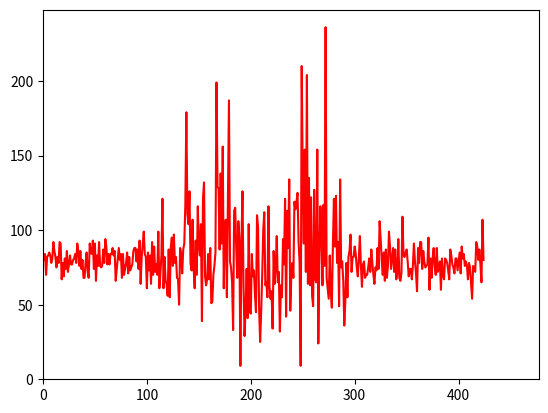

Generate this figure with matplotlib:
import numpy as np
#koords = [x,y] +-
"""
def lighcurve(koords,Scw,filename):
    n = 0
    N = 10
  #  findlist = ["x/y/r:","Effective Flux Collection Area"]
    data = np.array([])
    with open(filename) as f:
        lines = f.readlines()
    for i in range(len(lines)):
        if "BegiN {}".format(Scw) in lines[i]:
            start = i
            if "EnD {}".format(Scw) in lines[i]:
                end = i
        else:
            print("{} not found".format(Scw))
    for i in range([start],end):
        print(lines[i])
        
            SCW = [None] * N
            M = 0
            while len(lines[m]) > 1:
                if  "x/y/r:"  in lines[m]:
                    temp = np.zeros(4)
                    xynumbs = re.findall(r"-?\d+\.?\d*", lines[m])
                    temp[0] = xynumbs[0]
                    temp[1] = xynumbs[1]
                    
                if  "Effective Flux Collection Area"  in lines[m]:
                    #print(lines[m])
                    xynumbs2 = re.findall(r"-?\d+\.?\d*", lines[m])
                    temp[2] = xynumbs2[len(xynumbs2)-2]
                    temp[3] = xynumbs2[len(xynumbs2)-1]
                    data = np.vstack((data,temp))
                m += 1
            M += 1
            # n=n+1
        else:
            print("{} not found".format(Scw))
    
"""

s2 = "43 40 44 40 45 47 46 33 47 44 48 39 49 45 50 44 51 38 52 40 53 44 54 39 55 42 56 43 57 36 58 41 59 50 60 44 61 33 62 50 63 33 64 40 65 43 66 38 67 31 68 39 69 40 70 37 71 39 72 45 73 46 74 52 75 40 76 43 77 48 78 48 79 39 80 41 81 41 82 32 83 27 84 39 85 43 86 42 87 31 88 44 89 44 90 39 91 46 92 33 93 45 94 35 95 40 96 41 97 50 98 41 99 41 100 34 101 46 102 43 103 38 104 50 105 47 106 40 107 45 108 41 109 51 110 42 111 47 112 46 113 34 114 38 115 45 116 47 117 40 118 40 119 41 120 39 121 36 122 36 123 35 124 44 125 39 126 44 127 40 128 43 129 39 130 39 131 40 132 45 133 37 134 44 135 43 136 46 137 34 138 44 139 42 140 48 141 43 142 48 143 28 144 45 145 31 146 44 147 35 148 46 149 46 150 38 151 33 152 39 153 31 154 46 155 29 156 48 157 46 158 61 159 37 160 45 161 31 162 34 163 25 164 43 165 34 166 39 167 47 168 34 169 51 170 48 171 53 172 21 173 35 174 51 175 53 176 32 177 39 178 32 179 37 180 37 181 74 182 69 183 47 184 37 185 21 186 32 187 74 188 37 189 26 190 47 191 21 192 63 193 58 194 26 195 63 196 42 197 59 198 63 199 21 200 31 201 21 202 42 203 31 204 42 205 31 206 42 207 63 208 21 209 52 210 84 211 63 212 52 213 73 214 63 215 31 216 73 217 63 218 42 219 63 220 0 221 42 222 63 223 42 224 52 225 21 226 21 227 42 228 84 229 21 230 52 231 73 232 31 233 21 234 31 235 94 236 42 237 21 238 31 239 31 240 10 241 31 242 52 243 0 244 42 245 42 246 31 247 31 248 0 249 31 250 42 251 0 252 0 253 0 254 42 255 63 256 84 257 10 258 52 259 10 260 52 261 10 262 52 263 42 264 31 265 21 266 10 267 10 268 10 269 21 270 21 271 0 272 10 273 52 274 52 275 52 276 31 277 10 278 52 279 10 280 52 281 21 282 21 283 52 284 21 285 63 286 31 287 52 288 52 289 52 290 21 291 52 292 105 293 52 294 31 295 63 296 21 297 84 298 63 299 42 300 31 301 31 302 0 303 10 304 31 305 21 306 21 307 73 308 0 309 21 310 42 311 31 312 10 313 52 314 84 315 84 316 31 317 21 318 0 319 42 320 52 321 21 322 21 323 52 324 42 325 52 326 10 327 57 328 16 329 67 330 32 331 35 332 35 333 32 334 24 335 45 336 13 337 47 338 45 339 48 340 20 341 44 342 27 343 30 344 45 345 43 346 38 347 41 348 40 349 44 350 33 351 35 352 24 353 35 354 32 355 30 356 42 357 36 358 47 359 34 360 35 361 34 362 24 363 46 364 35 365 37 366 39 367 62 368 46 369 35 370 32 371 45 372 38 373 43 374 23 375 37 376 53 377 43 378 37 379 38 380 40 381 31 382 49 383 33 384 38 385 43 386 27 387 38 388 32 389 57 390 40 391 43 392 42 393 39 394 34 395 27 396 37 397 41 398 23 399 46 400 39 401 45 402 34 403 24 404 36 405 38 406 37 407 40 408 36 409 49 410 36 411 34 412 36 413 36 414 48 415 35 416 36 417 33 418 41 419 43 420 34 421 28 422 36 423 33 424 30 425 35 426 28 427 41 428 32 429 32 430 37 431 38 432 32 433 47 434 40 435 42 436 40 437 27 438 41 439 39 440 46 441 38 442 30 443 41 444 29 445 34 446 36 447 35 448 41 449 32 450 42 451 43 452 30 453 30 454 41 455 34 456 23 457 36 458 36 459 36 460 43 461 42 462 37 463 41 464 40 465 34 466 39 468 40"
s = "43 80 44 80 45 84 46 70 47 82 48 83 49 85 50 83 51 78 52 81 53 92 54 86 55 82 56 75 57 82 58 78 59 92 60 91 61 67 62 78 63 69 64 81 65 74 66 86 67 72 68 77 69 83 70 77 71 77 72 80 73 81 74 84 75 78 76 91 77 86 78 76 79 86 80 74 81 80 82 68 83 68 84 78 85 85 86 72 87 68 88 91 89 85 90 84 91 93 92 74 93 91 94 66 95 83 96 76 97 92 98 76 99 75 100 76 101 87 102 78 103 94 104 89 105 77 106 84 107 77 108 84 109 84 110 88 111 83 112 86 113 66 114 74 115 81 116 88 117 80 118 84 119 68 120 84 121 70 122 74 123 78 124 85 125 71 126 82 127 73 128 75 129 77 130 86 131 88 132 88 133 79 134 87 135 74 136 93 137 64 138 82 139 90 140 99 141 84 142 82 143 61 144 85 145 73 146 83 147 64 148 92 149 70 150 89 151 72 152 77 153 70 154 99 155 61 156 71 157 83 158 121 159 61 160 82 161 66 162 64 163 56 164 87 165 55 166 88 167 95 168 76 169 97 170 78 171 82 172 68 173 67 174 50 175 88 176 84 177 71 178 87 179 91 180 117 181 179 182 111 183 104 184 126 185 78 186 73 187 107 188 75 189 61 190 93 191 70 192 116 193 90 194 83 195 104 196 39 197 121 198 132 199 69 200 63 201 67 202 84 203 67 204 88 205 51 206 52 207 70 208 76 209 85 210 199 211 129 212 128 213 87 214 138 215 91 216 156 217 61 218 104 219 107 220 55 221 121 222 187 223 79 224 75 225 65 226 33 227 113 228 115 229 88 230 68 231 106 232 95 233 9 234 90 235 126 236 63 237 29 238 47 239 74 240 41 241 104 242 46 243 44 244 84 245 69 246 73 247 57 248 45 249 110 250 102 251 48 252 25 253 45 254 70 255 100 256 112 257 63 258 65 259 55 260 116 261 62 262 54 263 59 264 34 265 86 266 64 267 75 268 96 269 65 270 72 271 32 272 63 273 55 274 94 275 77 276 121 277 42 278 113 279 88 280 134 281 46 282 69 283 78 284 68 285 119 286 114 287 119 288 125 289 92 290 78 291 9 292 210 293 134 294 91 295 154 296 72 297 204 298 64 299 135 300 63 301 122 302 56 303 49 304 127 305 67 306 65 307 154 308 24 309 84 310 116 311 94 312 63 313 117 314 76 315 236 316 68 317 61 318 54 319 83 320 59 321 48 322 89 323 121 324 89 325 123 326 78 327 92 328 49 329 134 330 75 331 79 332 66 333 36 334 53 335 78 336 55 337 82 338 86 339 97 340 72 341 82 342 82 343 89 344 84 345 75 346 69 347 81 348 96 349 76 350 62 351 77 352 79 353 68 354 70 355 70 356 75 357 81 358 72 359 87 360 78 361 70 362 64 363 75 364 73 365 88 366 74 367 106 368 94 369 80 370 70 371 85 372 66 373 87 374 68 375 76 376 99 377 89 378 74 379 81 380 88 381 72 382 87 383 67 384 71 385 94 386 68 387 66 388 71 389 109 390 83 391 82 392 85 393 87 394 79 395 69 396 74 397 74 398 67 399 76 400 91 401 79 402 71 403 59 404 88 405 78 406 92 407 92 408 74 409 86 410 79 411 75 412 76 413 77 414 95 415 60 416 81 417 68 418 81 419 88 420 76 421 70 422 88 423 72 424 75 425 79 426 60 427 81 428 70 429 67 430 81 431 80 432 78 433 73 434 67 435 87 436 83 437 77 438 75 439 71 440 81 441 81 442 73 443 79 444 85 445 71 446 89 447 81 448 84 449 76 450 79 451 76 452 67 453 78 454 75 455 65 456 54 457 76 458 74 459 72 460 92 461 89 462 80 463 87 464 77 465 65 466 107 468 80"
ssplit = (s.split(" "))
intlist =[int(i) for i in ssplit]
array = np.asarray(intlist)
y = array[1::2]
x = array[::2]
import matplotlib.pyplot as plt
plt.plot(y, 'r')
plt.axis([0, max(x)*1.02, 0, max(y)*1.05])
plt.show()
